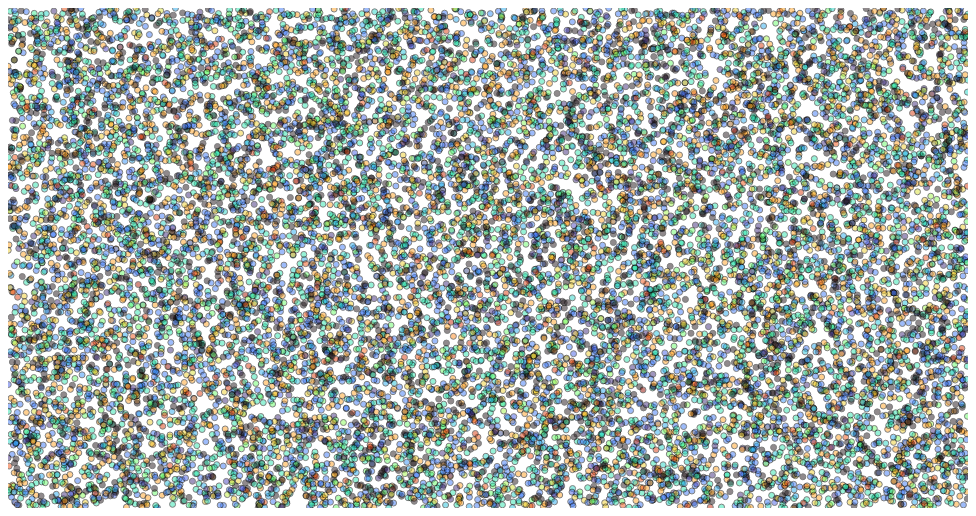
D3 v6 page, settled after 360 driven frames (6 s of simulated time); the page loaded 1 data file(s).


    let width = 960,
      height = 500;

    // let projection = d3.geoAlbersUsa();
    // let path = d3.geoPath()
    //   .projection(projection);

    let svg = d3.select("body").append("svg")
      .attr("width", width)
      .attr("height", height);

    // var tooltip = d3.select("body").append("div")
    //   .attr("class", "tooltip")
    //   .style("opacity", 0);

    // call the function that draws
    ready();

    // keep these around for later
    let us, states, centroid;

    async function ready() {
      // load files async; store the values so we can use them later
      let data = await d3.csv("MoviesOnStreamingPlatforms_updated.csv");
      //let genres = (data[].Genres.split(","))[0];

      // creating genre dictionary
      var genres = {};

      // creating genre set and adding distinct genres
      const genre_list = new Set();
      for (i = 0; i < 16743; i++) {
        let temp = data[i].Genres.split(",")
        for (j = 0; j < temp.length; j++) {
          genre_list.add(temp[j]);
        }
      }

      // set genres as keys
      for (let i of genre_list) {
        genres[i] = [];
      }

      // adding relevant data to the genres dictionary
      for (i = 0; i < data.length; i++) {
        let temp = data[i].Genres.split(",")[0];
        genres[temp].push(data[i]);
      }



      console.log(genres);
      console.log(genre_list);

      let genre_array = Array.from(genre_list);

      function col(d) {
        let index = genre_array.indexOf(d.Genres.split(",")[0]);
        let scale = d3.scaleLinear().domain([0,27]).range([0,1]);
        return d3.interpolateTurbo(scale(index));

      }

      var circle = svg.selectAll("circle")
      .data(data)
      .enter()
      .append("circle")
        .attr("cx", function(d) { return Math.random() * 960;  })
        .attr("cy",function(d) { return Math.random() * 500; })
        .attr("r", 3)
        .style("stroke", "black")
        .style("fill", function(d) { return col(d);})
        .style("opacity", 0.5)
        .on("mouseover", function(d,i){ d3.select(this).attr("r", 50); })
        .on("mouseout", function(d,i){ d3.select(this).attr("r", 10); });

      //varcircle = svg.selectAll("circle").data(data).enter().append("circle").attr("cx", function(d) { return x(d.price);  }).attr("cy",function(d) { return y(d.tValue); })


      // console.log(genres)
      // console.log(data)

      // draw the states
      // svg.append("path")
      //   .attr("class", "states")
      //   .datum(topojson.feature(states, states.objects.usStates))
      //   .attr("d", path);

      // draw the symbols on top
    //   svg.selectAll(".symbol")
    //     .data(centroid.features.sort(function (a, b) { return b.properties.population - a.properties.population; }))
    //     .enter().append("path")
    //     .attr("class", "symbol")
    //     .attr("fill", "green")
    //     .attr("d", path.pointRadius(function (d) { return 10 }))
    //     .on("mouseover", function(d) {
    //         d3.select(this).attr("fill", "red");
    //         tooltip.transition()
    //           .duration(200)
    //           .style("opacity", .9);
    //         tooltip.html("State: " + d.properties.name + ', ' + d.properties.population)
    //           .style("left", (d3.event.pageX) + "px")
    //           .style("top", (d3.event.pageY -28) + "px");
    //     })
    //     .on("mouseout", function(d) {
    //         d3.select(this).attr("fill", "green");
    //         tooltip.transition()
    //           .duration(200)
    //           .style("opacity", 0);
    //     });
    }

    // function recolor(color) {
    //   // grab the symbol objects and modify their color 
    //   // notice we don't need "enter" or "append" the objects are already there
    //   svg.selectAll(".symbol")
    //     .attr("fill", color);
    // }


  

### data: MoviesOnStreamingPlatforms_updated.csv
, ID, Title, Year, Age, IMDb, Rotten Tomatoes, Netflix, Hulu, Prime, Disney, Type, Directors, Genres, Country, Language, Runtime
0, 1, Inception, 2010, 13+, 8.8, 87%, 1, 0, 0, 0, 0, Christopher Nolan, Action,Adventure,Sci-Fi,Thriller, United States,United Kingdom, English,Japanese,French, 148
1, 2, The Matrix, 1999, 18+, 8.7, 87%, 1, 0, 0, 0, 0, Lana Wachowski,Lilly Wachowski, Action,Sci-Fi, United States, English, 136
2, 3, Avengers: Infinity War, 2018, 13+, 8.5, 84%, 1, 0, 0, 0, 0, Anthony Russo,Joe Russo, Action,Adventure,Sci-Fi, United States, English, 149
3, 4, Back to the Future, 1985, 7+, 8.5, 96%, 1, 0, 0, 0, 0, Robert Zemeckis, Adventure,Comedy,Sci-Fi, United States, English, 116
4, 5, The Good, the Bad and the Ugly, 1966, 18+, 8.8, 97%, 1, 0, 1, 0, 0, Sergio Leone, Western, Italy,Spain,West Germany, Italian, 161
5, 6, Spider-Man: Into the Spider-Verse, 2018, 7+, 8.4, 97%, 1, 0, 0, 0, 0, Bob Persichetti,Peter Ramsey,Rodney Roth…, Animation,Action,Adventure,Family,Sci-Fi, United States, English,Spanish, 117
6, 7, The Pianist, 2002, 18+, 8.5, 95%, 1, 0, 1, 0, 0, Roman Polanski, Biography,Drama,Music,War, United Kingdom,France,Poland,Germany, English,German,Russian, 150
7, 8, Django Unchained, 2012, 18+, 8.4, 87%, 1, 0, 0, 0, 0, Quentin Tarantino, Drama,Western, United States, English,German,French,Italian, 165
8, 9, Raiders of the Lost Ark, 1981, 7+, 8.4, 95%, 1, 0, 0, 0, 0, Steven Spielberg, Action,Adventure, United States, English,German,Hebrew,Spanish,Arabic,Nep…, 115
9, 10, Inglourious Basterds, 2009, 18+, 8.3, 89%, 1, 0, 0, 0, 0, Quentin Tarantino, Adventure,Drama,War, Germany,United States, English,German,French,Italian, 153
10, 11, Taxi Driver, 1976, 18+, 8.3, 95%, 1, 0, 0, 0, 0, Martin Scorsese, Crime,Drama, United States, English,Spanish, 114
11, 12, 3 Idiots, 2009, 13+, 8.4, 100%, 1, 0, 1, 0, 0, Rajkumar Hirani, Comedy,Drama, India, Hindi,English, 170
12, 13, Pan's Labyrinth, 2006, 18+, 8.2, 95%, 1, 0, 0, 0, 0, Guillermo del Toro, Drama,Fantasy,War, Mexico,Spain, Spanish, 118
13, 14, Room, 2015, 18+, 8.1, 93%, 1, 0, 0, 0, 0, Lenny Abrahamson, Drama,Thriller, Ireland,Canada,United Kingdom,United Sta…, English, 118
14, 15, Monty Python and the Holy Grail, 1975, 7+, 8.2, 97%, 1, 0, 0, 0, 0, Terry Gilliam,Terry Jones, Adventure,Comedy,Fantasy, United Kingdom, English,French,Latin, 91
15, 16, Once Upon a Time in the West, 1968, 13+, 8.5, 95%, 1, 0, 1, 0, 0, Sergio Leone, Western, Italy,United States, Italian,English,Spanish, 165
16, 17, Indiana Jones and the Last Crusade, 1989, 13+, 8.2, 88%, 1, 0, 0, 0, 0, Steven Spielberg, Action,Adventure, United States, English,German,Greek,Arabic, 127
17, 18, Groundhog Day, 1993, 7+, 8, 96%, 1, 0, 0, 0, 0, Harold Ramis, Comedy,Fantasy,Romance, United States, English,French,Italian, 101
18, 19, The King's Speech, 2010, 18+, 8, 95%, 1, 0, 0, 0, 0, Tom Hooper, Biography,Drama,History, United Kingdom,United States,Australia, English, 118
19, 20, Her, 2013, 18+, 8, 95%, 1, 0, 0, 0, 0, Spike Jonze, Drama,Romance,Sci-Fi, United States, English, 126
20, 21, There Will Be Blood, 2007, 18+, 8.2, 91%, 1, 0, 0, 0, 0, Paul Thomas Anderson, Drama, United States, English,American Sign Language, 158
21, 22, The Social Network, 2010, 13+, 7.7, 96%, 1, 0, 0, 0, 0, David Fincher, Biography,Drama, United States, English,French, 120
22, 23, Dallas Buyers Club, 2013, 18+, 8, 93%, 1, 0, 0, 0, 0, Jean-Marc Vallée, Biography,Drama, United States, English,Japanese, 117
23, 24, The Perks of Being a Wallflower, 2012, 13+, 8, 86%, 1, 0, 0, 0, 0, Stephen Chbosky, Drama,Romance, United States, English, 103
24, 25, Life of Brian, 1979, 18+, 8.1, 95%, 1, 0, 0, 0, 0, Terry Jones, Comedy, United Kingdom, English,Latin, 94
25, 26, Ex Machina, 2015, 18+, 7.7, 92%, 1, 0, 0, 0, 0, Alex Garland, Drama,Mystery,Sci-Fi,Thriller, United Kingdom,United States, English, 108
26, 27, Silver Linings Playbook, 2012, 18+, 7.7, 92%, 1, 0, 0, 0, 0, David O. Russell, Comedy,Drama,Romance, United States, English, 122
27, 28, District 9, 2009, 18+, 7.9, 90%, 1, 0, 0, 0, 0, Neill Blomkamp, Action,Sci-Fi,Thriller, South Africa,United States,New Zealand,C…, English,Nyanja,Afrikaans,Zulu,Xhosa,Sout…, 112
28, 29, The Irishman, 2019, 18+, 7.9, 96%, 1, 0, 0, 0, 0, Martin Scorsese, Biography,Crime,Drama, United States, English,Italian,Latin,Spanish,German, 209
29, 30, Moon, 2009, 18+, 7.9, 90%, 1, 0, 0, 0, 0, Duncan Jones, Drama,Mystery,Sci-Fi, United Kingdom,United States, English,Spanish, 97
30, 31, Marriage Story, 2019, 18+, 8, 95%, 1, 0, 0, 0, 0, Noah Baumbach, Comedy,Drama,Romance, United Kingdom,United States, English,Spanish, 137
31, 32, Drive, 2011, 18+, 7.8, 92%, 1, 0, 1, 0, 0, Nicolas Winding Refn, Crime,Drama, United States, English,Spanish, 100
32, 33, Train to Busan, 2016, , 7.5, 94%, 1, 0, 1, 0, 0, Sang-ho Yeon, Action,Horror,Thriller, South Korea, Korean,Hawaiian, 118
33, 34, Incredibles 2, 2018, 7+, 7.6, 94%, 1, 0, 0, 0, 0, Brad Bird, Animation,Action,Adventure,Comedy,Family…, United States, English, 118
34, 35, Dangal, 2016, 7+, 8.4, 88%, 1, 0, 0, 0, 0, Nitesh Tiwari, Action,Biography,Drama,Sport, India, Hindi, 161
35, 36, Klaus, 2019, 7+, 8.2, 94%, 1, 0, 0, 0, 0, Sergio Pablos,Carlos Martínez López, Animation,Adventure,Comedy,Family, Spain, English,Saami, 96
36, 37, Minority Report, 2002, 13+, 7.6, 90%, 1, 0, 0, 0, 0, Steven Spielberg, Action,Crime,Mystery,Sci-Fi,Thriller, United States, English,Swedish, 145
37, 38, Mystic River, 2003, 18+, 7.9, 88%, 1, 0, 0, 0, 0, Clint Eastwood, Crime,Drama,Mystery,Thriller, United States,Australia, English, 138
38, 39, Like Stars on Earth, 2007, 7+, 8.4, 91%, 1, 0, 0, 0, 0, Aamir Khan,Amole Gupte, Drama,Family, India, Hindi,English, 165
39, 40, Ferris Bueller's Day Off, 1986, 13+, 7.8, 80%, 1, 0, 0, 0, 0, John Hughes, Comedy, United States, English,German, 103
40, 41, Despicable Me, 2010, 7+, 7.6, 81%, 1, 0, 0, 0, 0, Pierre Coffin,Chris Renaud, Animation,Comedy,Family,Fantasy, United States,France, English, 95
41, 42, Hell or High Water, 2016, 18+, 7.6, 97%, 1, 0, 0, 0, 0, David Mackenzie, Action,Crime,Drama,Thriller,Western, United States, English, 102
… [head cut at 6 KiB]